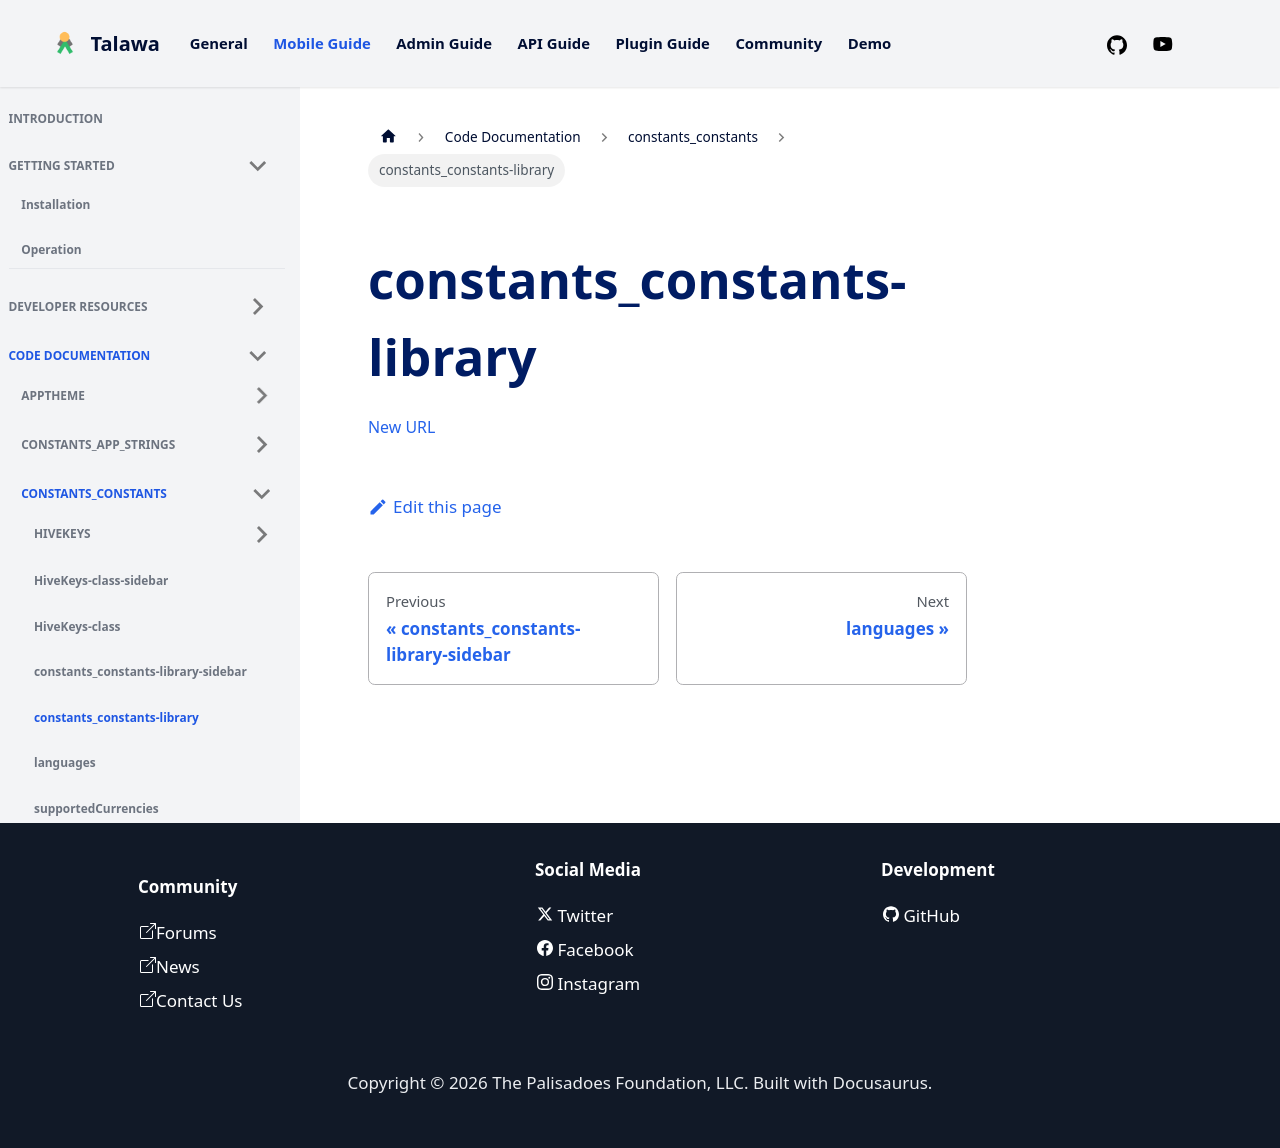

repository: PalisadoesFoundation/talawa · page: docs/auto-docs/constants_constants/constants_constants-library/index.html · generator: docusaurus

[New URL](../constants_constants/)
